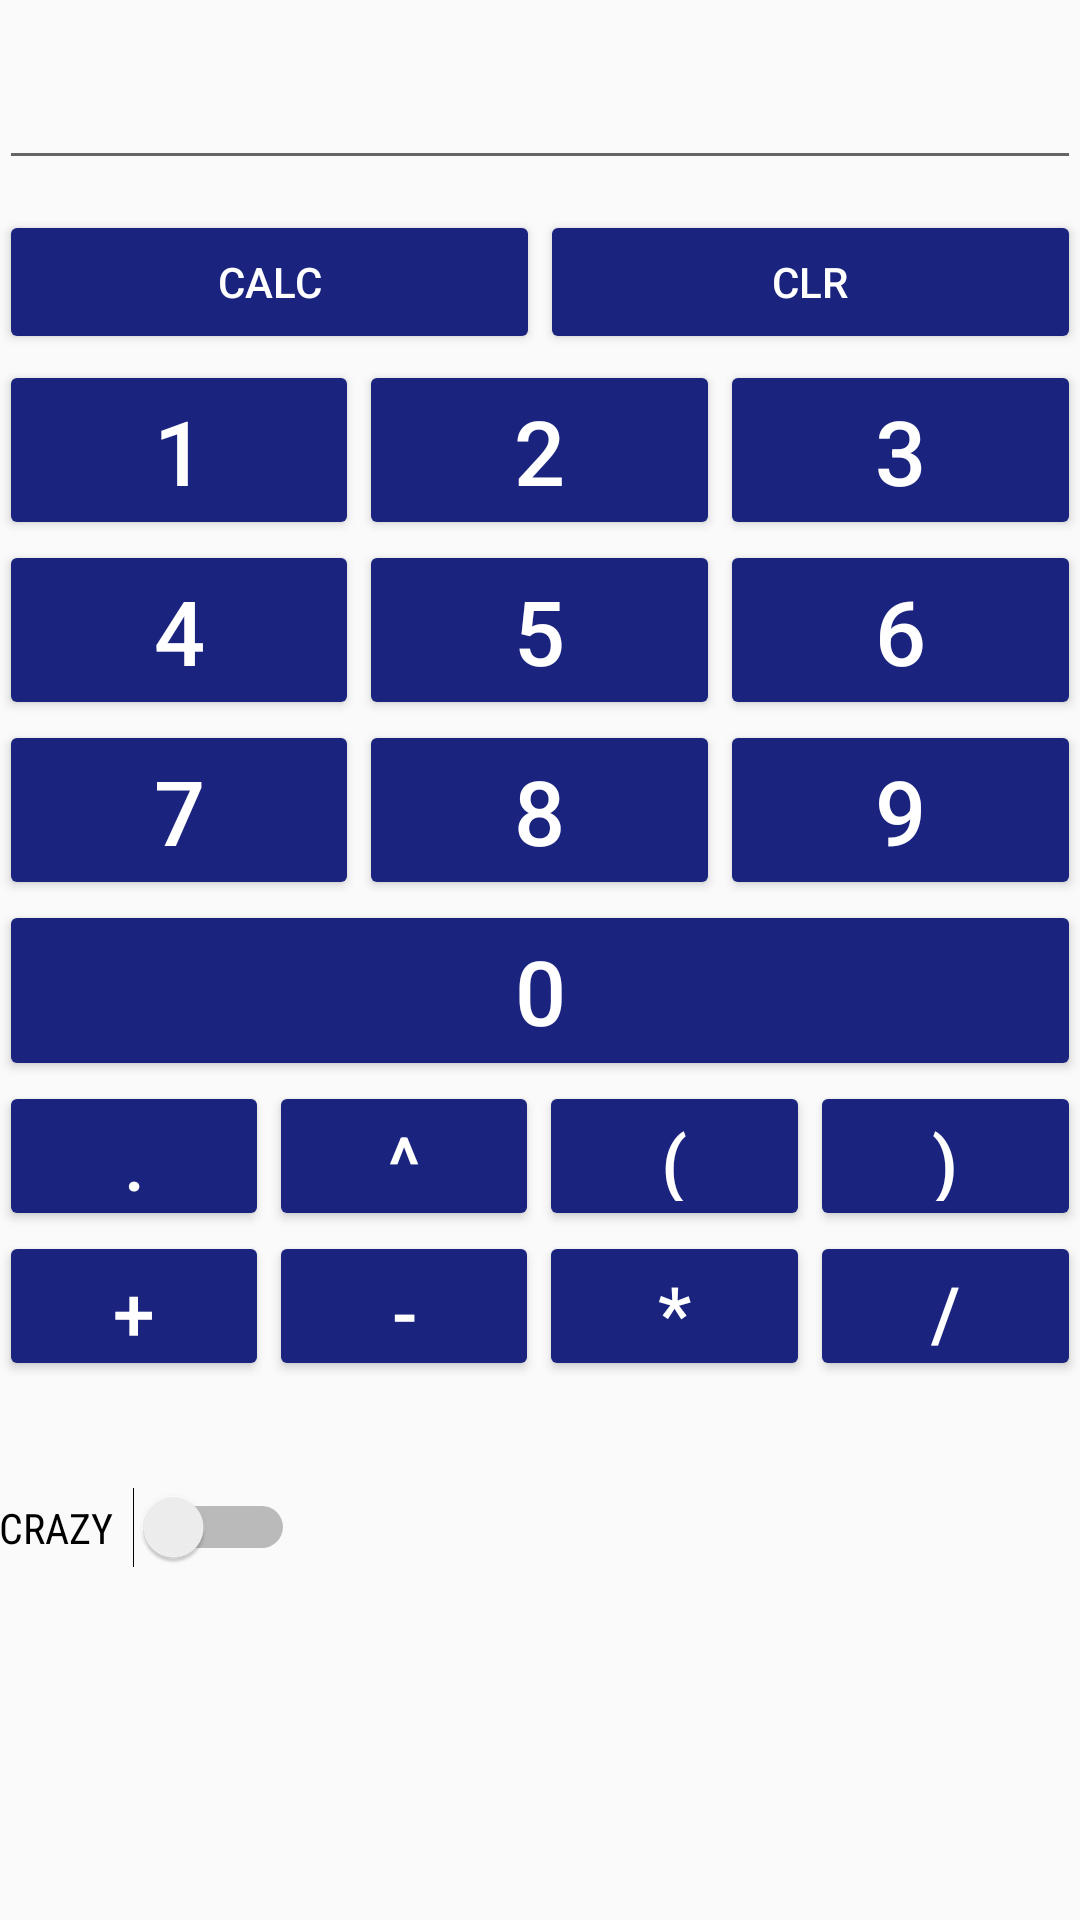

Here is an Android app screen rendered from its layout file. Give the layout XML and the strings, colors and styles it references.
<!-- AndroidManifest.xml: application theme myTheme -->
<!-- res/layout/content_main.xml -->
<?xml version="1.0" encoding="utf-8"?>
<RelativeLayout xmlns:android="http://schemas.android.com/apk/res/android"
    xmlns:app="http://schemas.android.com/apk/res-auto"
    xmlns:tools="http://schemas.android.com/tools"
    android:layout_width="match_parent"
    android:layout_height="match_parent"
    android:paddingBottom="@dimen/activity_vertical_margin"
    android:paddingLeft="@dimen/activity_horizontal_margin"
    android:paddingRight="@dimen/activity_horizontal_margin"
    android:paddingTop="@dimen/activity_vertical_margin"
    android:layout_marginTop="?attr/actionBarSize"
    app:layout_behavior="@string/appbar_scrolling_view_behavior"
    tools:context="appcamp.hemang.calculator.MainActivity"
    tools:showIn="@layout/activity_main">


    <EditText
        android:layout_width="match_parent"
        android:layout_height="60dp"
        android:id="@+id/editText"
        android:layout_alignParentTop="true"
        android:layout_centerHorizontal="true" />

    <LinearLayout
        android:orientation="horizontal"
        android:layout_width="match_parent"
        android:layout_height="50dp"
        android:layout_below="@+id/editText"
        android:layout_centerHorizontal="true"
        android:weightSum="1.0"
        android:id="@+id/linearLayout"
        android:layout_marginTop="10dp">

        <Button
            android:layout_width="wrap_content"
            android:layout_height="wrap_content"
            android:text="CALC"
            android:id="@+id/button"
            android:layout_weight="0.5"
            android:onClick="calc"
            android:theme="@style/MyButton"
            android:textColor="#fff"
            android:elevation="4dp" />

        <Button
            android:layout_width="wrap_content"
            android:layout_height="wrap_content"
            android:text="CLR"
            android:id="@+id/button2"
            android:layout_weight="0.5"
            android:onClick="clr"
            android:theme="@style/MyButton"
            android:textColor="#fff" />
    </LinearLayout>

    <LinearLayout
        android:orientation="horizontal"
        android:layout_width="match_parent"
        android:layout_height="60dp"
        android:layout_below="@+id/linearLayout"
        android:layout_centerHorizontal="true"
        android:weightSum="3.0"
        android:id="@+id/linearLayout2">

        <Button
            android:layout_width="wrap_content"
            android:layout_height="wrap_content"
            android:text="1"
            android:id="@+id/button3"
            android:layout_weight="1.0"
            android:onClick="enterDigit"
            android:textSize="30dp"
            android:theme="@style/MyButton"
            android:textColor="#fff" />

        <Button
            android:layout_width="wrap_content"
            android:layout_height="wrap_content"
            android:text="2"
            android:id="@+id/button4"
            android:layout_weight="1.0"
            android:onClick="enterDigit"
            android:textSize="30dp"
            android:theme="@style/MyButton"
            android:textColor="#fff" />

        <Button
            android:layout_width="wrap_content"
            android:layout_height="wrap_content"
            android:text="3"
            android:id="@+id/button5"
            android:layout_weight="1.0"
            android:onClick="enterDigit"
            android:textSize="30dp"
            android:theme="@style/MyButton"
            android:textColor="#fff" />
    </LinearLayout>

    <LinearLayout
        android:orientation="horizontal"
        android:layout_width="match_parent"
        android:layout_height="60dp"
        android:weightSum="3.0"
        android:layout_below="@+id/linearLayout2"
        android:layout_alignParentLeft="true"
        android:layout_alignParentStart="true"
        android:id="@+id/linearLayout3">

        <Button
            android:layout_width="wrap_content"
            android:layout_height="wrap_content"
            android:text="4"
            android:id="@+id/button6"
            android:layout_weight="1.0"
            android:onClick="enterDigit"
            android:textSize="30dp"
            android:theme="@style/MyButton"
            android:textColor="#fff" />

        <Button
            android:layout_width="wrap_content"
            android:layout_height="wrap_content"
            android:text="5"
            android:id="@+id/button7"
            android:layout_weight="1.0"
            android:onClick="enterDigit"
            android:textSize="30dp"
            android:theme="@style/MyButton"
            android:textColor="#fff" />

        <Button
            android:layout_width="wrap_content"
            android:layout_height="wrap_content"
            android:text="6"
            android:id="@+id/button8"
            android:layout_weight="1.0"
            android:onClick="enterDigit"
            android:textSize="30dp"
            android:theme="@style/MyButton"
            android:textColor="#fff" />
    </LinearLayout>

    <LinearLayout
        android:orientation="horizontal"
        android:layout_width="match_parent"
        android:layout_height="60dp"
        android:weightSum="3.0"
        android:layout_below="@+id/linearLayout3"
        android:layout_alignParentLeft="true"
        android:layout_alignParentStart="true"
        android:id="@+id/linearLayout5">

        <Button
            android:layout_width="wrap_content"
            android:layout_height="wrap_content"
            android:text="7"
            android:id="@+id/button9"
            android:layout_weight="1.0"
            android:onClick="enterDigit"
            android:textSize="30dp"
            android:theme="@style/MyButton"
            android:textColor="#fff" />

        <Button
            android:layout_width="wrap_content"
            android:layout_height="wrap_content"
            android:text="8"
            android:id="@+id/button10"
            android:layout_weight="1.0"
            android:onClick="enterDigit"
            android:textSize="30dp"
            android:theme="@style/MyButton"
            android:textColor="#fff" />

        <Button
            android:layout_width="wrap_content"
            android:layout_height="wrap_content"
            android:text="9"
            android:id="@+id/button11"
            android:layout_weight="1.0"
            android:onClick="enterDigit"
            android:textSize="30dp"
            android:theme="@style/MyButton"
            android:textColor="#fff" />
    </LinearLayout>

    <LinearLayout
        android:orientation="horizontal"
        android:layout_width="match_parent"
        android:layout_height="50dp"
        android:weightSum="2.0"
        android:id="@+id/linearLayout4"
        android:layout_below="@+id/linearLayout7"
        android:layout_centerHorizontal="true">

        <Button
            android:layout_width="wrap_content"
            android:layout_height="wrap_content"
            android:text="."
            android:id="@+id/button12"
            android:layout_weight="0.5"
            android:onClick="enterDigit"
            android:theme="@style/MyButton"
            android:textColor="#fff"
            android:textSize="25dp" />

        <Button
            android:layout_width="wrap_content"
            android:layout_height="wrap_content"
            android:text=" ^ "
            android:id="@+id/button13"
            android:layout_weight="0.5"
            android:onClick="enterDigit"
            android:theme="@style/MyButton"
            android:textColor="#fff"
            android:textSize="25dp" />

        <Button
            android:layout_width="wrap_content"
            android:layout_height="wrap_content"
            android:text=" ( "
            android:id="@+id/button18"
            android:layout_weight="0.5"
            android:onClick="enterDigit"
            android:theme="@style/MyButton"
            android:textColor="#fff"
            android:textSize="25dp" />

        <Button
            android:layout_width="wrap_content"
            android:layout_height="wrap_content"
            android:text=" ) "
            android:id="@+id/button19"
            android:layout_weight="0.5"
            android:onClick="enterDigit"
            android:theme="@style/MyButton"
            android:textColor="#fff"
            android:textSize="25dp" />
    </LinearLayout>

    <LinearLayout
        android:orientation="horizontal"
        android:layout_width="match_parent"
        android:layout_height="50dp"
        android:weightSum="2.0"
        android:id="@+id/linearLayout6"
        android:layout_below="@+id/linearLayout4"
        android:layout_alignParentLeft="true"
        android:layout_alignParentStart="true">

        <Button
            android:layout_width="wrap_content"
            android:layout_height="wrap_content"
            android:text=" + "
            android:id="@+id/button14"
            android:layout_weight="0.5"
            android:onClick="enterDigit"
            android:theme="@style/MyButton"
            android:textColor="#fff"
            android:textSize="25dp" />

        <Button
            android:layout_width="wrap_content"
            android:layout_height="wrap_content"
            android:text=" - "
            android:id="@+id/button15"
            android:layout_weight="0.5"
            android:onClick="enterDigit"
            android:theme="@style/MyButton"
            android:textColor="#fff"
            android:textSize="25dp" />

        <Button
            android:layout_width="wrap_content"
            android:layout_height="wrap_content"
            android:text=" * "
            android:id="@+id/button16"
            android:layout_weight="0.5"
            android:onClick="enterDigit"
            android:theme="@style/MyButton"
            android:textColor="#fff"
            android:textSize="25dp" />

        <Button
            android:layout_width="wrap_content"
            android:layout_height="wrap_content"
            android:text=" / "
            android:id="@+id/button17"
            android:layout_weight="0.5"
            android:onClick="enterDigit"
            android:theme="@style/MyButton"
            android:textColor="#fff"
            android:textSize="25dp" />
    </LinearLayout>

    <TextView
        android:layout_width="match_parent"
        android:layout_height="wrap_content"
        android:text=""
        android:id="@+id/textView"
        android:layout_below="@+id/linearLayout6"
        android:layout_centerHorizontal="true"
        android:fontFamily="sans-serif-condensed"
        android:textStyle="italic"
        android:textSize="15dp"
        android:textAlignment="center"
        android:paddingTop="5dp" />

    <LinearLayout
        android:orientation="horizontal"
        android:layout_width="match_parent"
        android:layout_height="wrap_content"
        android:id="@+id/linearLayout7"
        android:layout_below="@+id/linearLayout5">

        <Button
            android:layout_width="match_parent"
            android:layout_height="wrap_content"
            android:text="0"

            android:id="@+id/button20"
            android:textSize="30dp"
            android:layout_gravity="center"
            android:theme="@style/MyButton"
            android:textColor="#fff" />
    </LinearLayout>

    <Switch
        android:layout_width="wrap_content"
        android:layout_height="wrap_content"
        android:text="CRAZY  "
        android:id="@+id/switch1"
        android:layout_below="@+id/textView"
        android:fontFamily="sans-serif-condensed"
        android:paddingTop="0dp"
        android:layout_alignParentLeft="true"
        android:layout_marginTop="10dp" />

</RelativeLayout>
<!-- res/layout/activity_main.xml (included above) -->
<?xml version="1.0" encoding="utf-8"?>
<android.support.design.widget.CoordinatorLayout xmlns:android="http://schemas.android.com/apk/res/android"
    xmlns:app="http://schemas.android.com/apk/res-auto"
    xmlns:tools="http://schemas.android.com/tools"
    android:layout_width="match_parent"
    android:layout_height="match_parent"
    android:fitsSystemWindows="true"

    tools:context="appcamp.hemang.calculator.MainActivity">

    <android.support.design.widget.AppBarLayout
        android:layout_width="match_parent"
        android:layout_height="wrap_content"
        android:theme="@style/AppTheme.AppBarOverlay">

        <android.support.v7.widget.Toolbar
            android:id="@+id/toolbar"
            android:layout_width="match_parent"
            android:layout_height="?attr/actionBarSize"
            android:background="?attr/colorPrimary"
            app:popupTheme="@style/AppTheme.PopupOverlay" />

    </android.support.design.widget.AppBarLayout>
    <android.support.v4.widget.NestedScrollView
        android:layout_width="match_parent"
        android:layout_height="match_parent">

        <include layout="@layout/content_main" />

    </android.support.v4.widget.NestedScrollView>




</android.support.design.widget.CoordinatorLayout>
<!-- resources referenced by this layout -->
<resources>
  <style name="AppTheme.AppBarOverlay" parent="ThemeOverlay.AppCompat.Dark.ActionBar" />
  <style name="AppTheme.PopupOverlay" parent="ThemeOverlay.AppCompat.Light" />
  <style name="MyButton" parent="Theme.AppCompat.Light">
          <item name="colorControlHighlight">#0D47A1</item>
          <item name="colorButtonNormal">#1A237E</item>
          <item name="colorControlNormal">@color/accent_material_light</item>
      </style>
  <style name="myTheme" parent="Theme.AppCompat.Light.NoActionBar">
          <item name="android:colorPrimary">@color/primary_material_light</item>
          <item name="android:colorPrimaryDark">@color/primary_dark_material_light</item>
          <item name="android:colorAccent">@color/accent_material_light</item>
  
      </style>
  <color name="accent_material_light">#b71c1c</color>
  <color name="primary_material_light">#3f51b5</color>
  <color name="primary_dark_material_light">#1a237e</color>
</resources>
